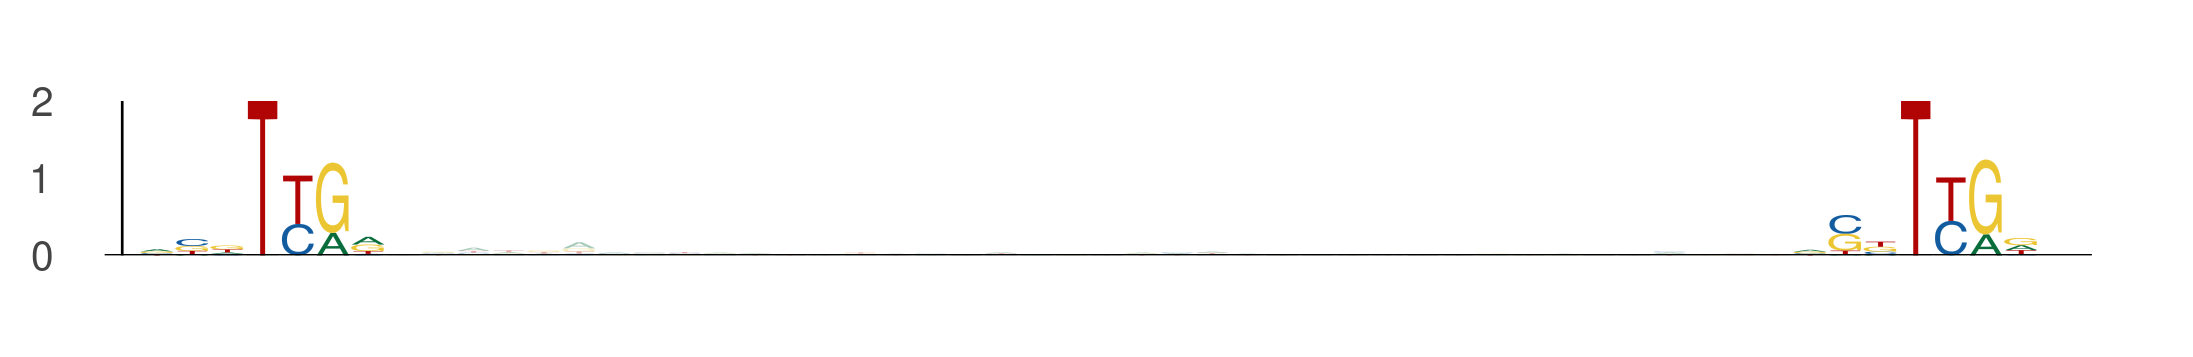

Source data for this figure (header and first rows):
seq_index, start_position, end_position, is_reversed_complement
3405, 76, 83, 0
3405, 123, 130, 0
5936, 29, 36, 0
5936, 76, 83, 0
5158, 25, 32, 0
5158, 72, 79, 0
5048, 76, 83, 0
5048, 123, 130, 0
2949, 15, 22, 0
2949, 62, 69, 0
1791, 106, 113, 0
1791, 153, 160, 0
734, 29, 36, 0
734, 76, 83, 0
4841, 25, 32, 0
4841, 72, 79, 0
4997, 46, 53, 0
4997, 93, 100, 0
902, 58, 65, 0
902, 105, 112, 0
5446, 76, 83, 0
5446, 123, 130, 0
630, 67, 74, 0
630, 114, 121, 0
5801, 60, 67, 0
5801, 107, 114, 0
4293, 46, 53, 0
4293, 93, 100, 0
4209, 76, 83, 0
4209, 123, 130, 0
1580, 76, 83, 0
1580, 123, 130, 0
4074, 29, 36, 0
4074, 76, 83, 0
4086, 56, 63, 0
4086, 103, 110, 0
5601, 19, 26, 0
5601, 66, 73, 0
2968, 76, 83, 0
2968, 123, 130, 0
2968, 47, 54, 0
2968, 94, 101, 0
5950, 71, 78, 0
5950, 118, 125, 0
1193, 46, 53, 0
1193, 93, 100, 0
3356, 58, 65, 0
3356, 105, 112, 0
170, 76, 83, 0
170, 123, 130, 0
4870, 98, 105, 0
4870, 145, 152, 0
5993, 59, 66, 0
5993, 106, 113, 0
909, 66, 73, 0
909, 113, 120, 0
193, 18, 25, 0
193, 65, 72, 0
1706, 66, 73, 0
1706, 113, 120, 0
... 468 more rows
